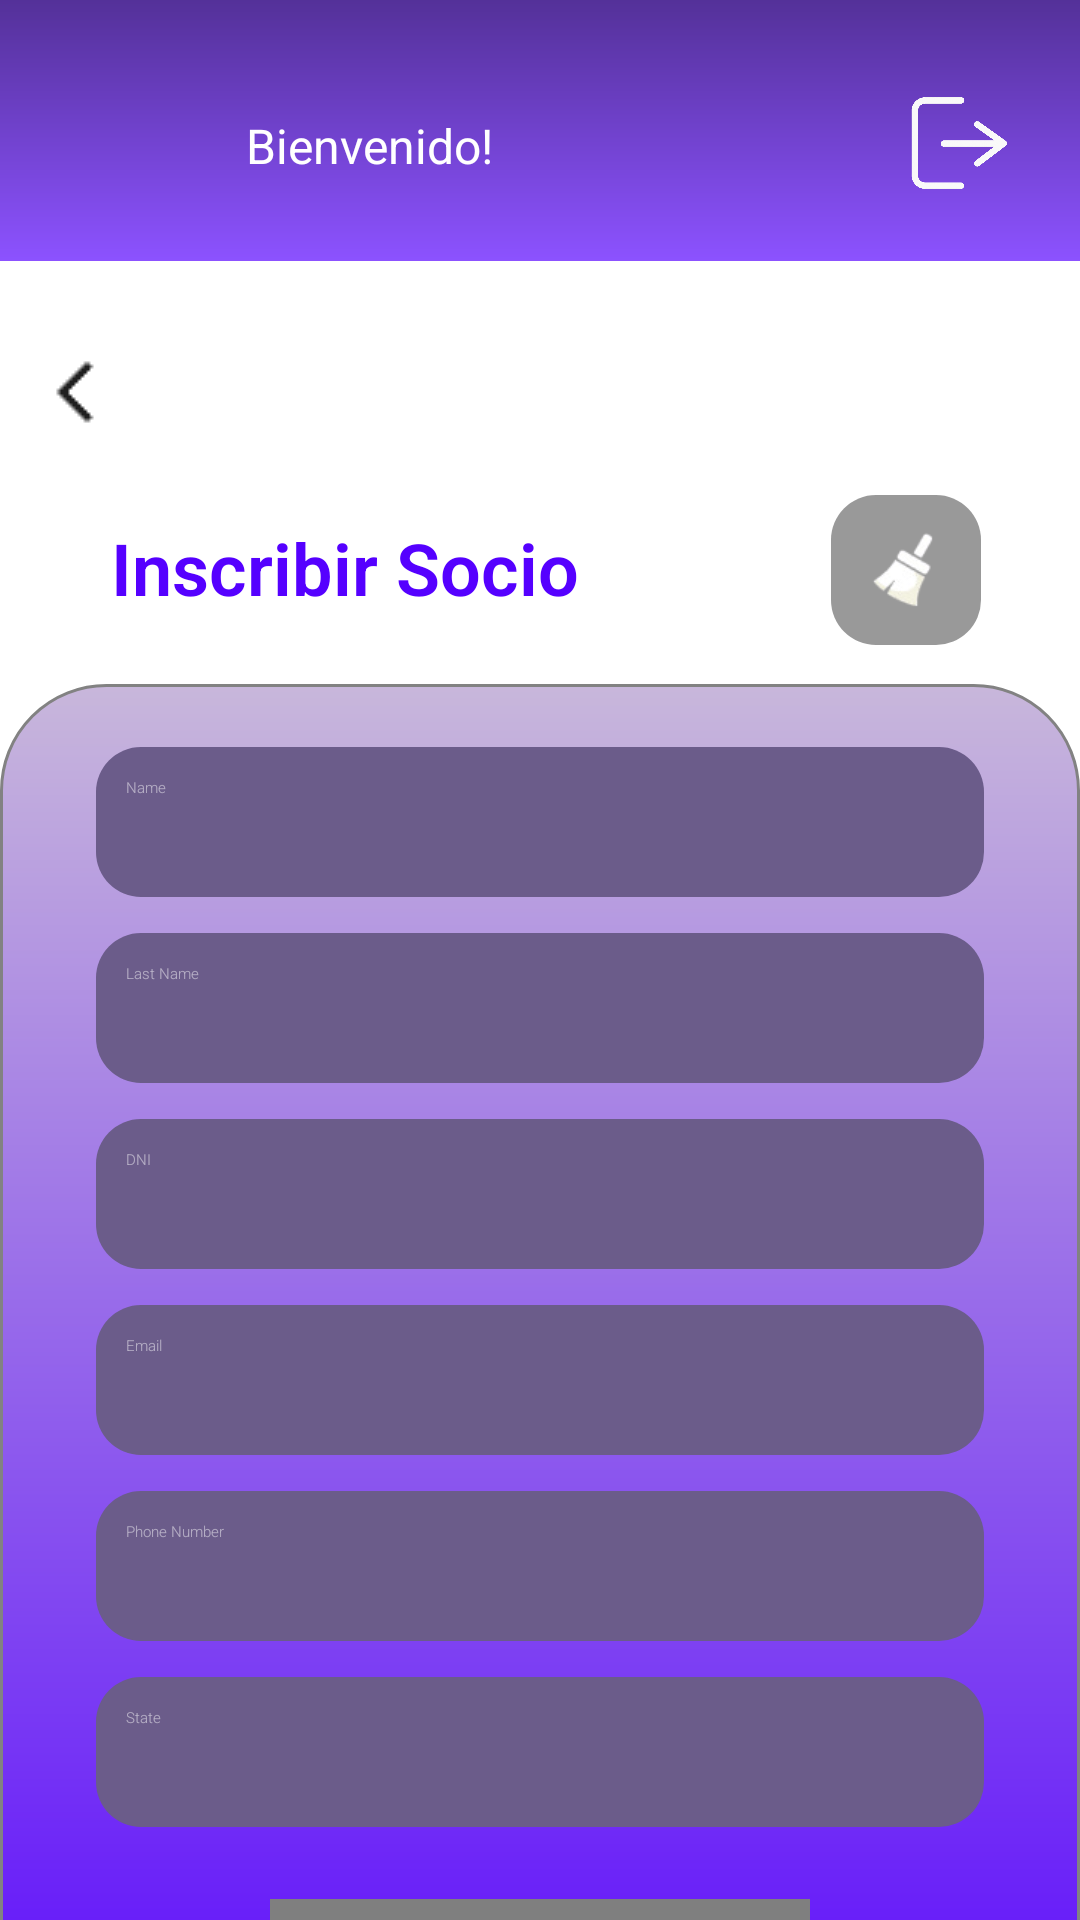

Here is an Android app screen rendered from its layout file. Give the layout XML and the strings, colors and styles it references.
<!-- AndroidManifest.xml: application theme Theme.ClubDeportivo -->
<!-- res/layout/activity_inscribir_socio.xml -->
<?xml version="1.0" encoding="utf-8"?>
<LinearLayout xmlns:android="http://schemas.android.com/apk/res/android"
    xmlns:app="http://schemas.android.com/apk/res-auto"
    xmlns:tools="http://schemas.android.com/tools"
    android:id="@+id/menu"
    android:layout_width="match_parent"
    android:orientation="vertical"
    android:layout_height="match_parent"
    android:background="@color/white"
    tools:context=".activities.InscribirSocioActivity">

    <include layout="@layout/component_header_layout" />

    <LinearLayout
        android:id="@+id/logo"
        android:layout_width="match_parent"
        android:layout_height="wrap_content"
        android:orientation="vertical"
        android:padding="8dp">

        <LinearLayout
            android:id="@+id/logo_container"
            android:layout_width="match_parent"
            android:layout_height="65dp"
            android:orientation="horizontal"
            android:padding="5dp">

            <ImageButton
                android:id="@+id/back"
                android:layout_width="wrap_content"
                android:layout_height="61dp"
                android:layout_marginEnd="20dp"
                android:background="@color/white"
                android:contentDescription="clear_icon"
                android:padding="0dp"
                android:scaleType="centerInside"
                android:src="@drawable/ic_back"
                app:tint="#5500FF" />

            
            <ImageView
                android:id="@+id/mainLogo"
                android:layout_width="107dp"
                android:layout_height="60dp"
                android:layout_marginStart="215dp"
                android:layout_gravity="end"
                android:layout_marginTop="5dp"
                android:layout_marginEnd="5dp"
                android:contentDescription="Main Logo"
                app:srcCompat="@drawable/ic_logo_principal" />
        </LinearLayout>

        <LinearLayout
            android:id="@+id/title"
            android:layout_width="match_parent"
            android:layout_height="wrap_content"
            android:orientation="horizontal"
            android:padding="5dp">

            <TextView
                android:id="@+id/title_socio"
                android:layout_width="0dp"
                android:layout_height="wrap_content"
                android:layout_weight="1"
                android:layout_marginStart="16dp"
                android:fontFamily="sans-serif-light"
                android:padding="8dp"
                android:text="Inscribir Socio"
                android:textColor="#5500FF"
                android:textSize="24sp"
                android:textStyle="bold" />

            <ImageButton
                android:id="@+id/clear"
                android:layout_width="50dp"
                android:layout_height="50dp"
                android:layout_marginEnd="20dp"
                android:background="@drawable/clear_button"
                android:contentDescription="clear_icon"
                android:padding="0dp"
                android:scaleType="centerInside"
                android:src="@drawable/ic_clear" />
        </LinearLayout>
    </LinearLayout>

    <ScrollView
        android:layout_width="match_parent"
        android:layout_height="0dp"
        android:layout_weight="1"
        android:fillViewport="true">

        <LinearLayout
            android:id="@+id/body"
            android:layout_width="match_parent"
            android:layout_height="wrap_content"
            android:background="@drawable/container_gradient"
            android:gravity="center_horizontal"
            android:orientation="vertical"
            android:padding="16dp">

            <EditText
                android:id="@+id/name"
                android:layout_width="match_parent"
                android:layout_height="50dp"
                android:layout_marginStart="16dp"
                android:layout_marginEnd="16dp"
                android:autofillHints="name"
                android:ems="10"
                android:inputType="text"
                android:textColor="@color/white"
                android:fontFamily="sans-serif-light"
                android:padding="10dp"
                android:background="@drawable/form_input"
                android:layout_marginTop="5dp"
                android:hint="Name"
                android:textColorHint="#80FFFFFF" />

            <EditText
                android:id="@+id/lastName"
                android:layout_width="match_parent"
                android:layout_height="50dp"
                android:layout_marginStart="16dp"
                android:layout_marginEnd="16dp"
                android:layout_marginTop="12dp"
                android:background="@drawable/form_input"
                android:ems="10"
                android:fontFamily="sans-serif-light"
                android:inputType="text"
                android:padding="10dp"
                android:hint="Last Name"
                android:textColorHint="#80FFFFFF"
                android:textColor="@color/white" />

            <EditText
                android:id="@+id/dni"
                android:layout_width="match_parent"
                android:layout_height="50dp"
                android:layout_marginStart="16dp"
                android:layout_marginEnd="16dp"
                android:layout_marginTop="12dp"
                android:background="@drawable/form_input"
                android:ems="10"
                android:fontFamily="sans-serif-light"
                android:inputType="text|number"
                android:padding="10dp"
                android:hint="DNI"
                android:textColorHint="#80FFFFFF"
                android:textColor="@color/white" />

            <EditText
                android:id="@+id/email"
                android:layout_width="match_parent"
                android:layout_height="50dp"
                android:layout_marginStart="16dp"
                android:layout_marginEnd="16dp"
                android:layout_marginTop="12dp"
                android:background="@drawable/form_input"
                android:ems="10"
                android:fontFamily="sans-serif-light"
                android:inputType="textEmailAddress"
                android:padding="10dp"
                android:hint="Email"
                android:textColorHint="#80FFFFFF"
                android:textColor="@color/white" />

            <EditText
                android:id="@+id/phoneNumber"
                android:layout_width="match_parent"
                android:layout_height="50dp"
                android:layout_marginStart="16dp"
                android:layout_marginEnd="16dp"
                android:layout_marginTop="12dp"
                android:background="@drawable/form_input"
                android:ems="10"
                android:fontFamily="sans-serif-light"
                android:inputType="phone"
                android:padding="10dp"
                android:hint="Phone Number"
                android:textColorHint="#80FFFFFF"
                android:textColor="@color/white" />

            <EditText
                android:id="@+id/state"
                android:layout_width="match_parent"
                android:layout_height="50dp"
                android:layout_marginStart="16dp"
                android:layout_marginEnd="16dp"
                android:layout_marginTop="12dp"
                android:background="@drawable/form_input"
                android:ems="10"
                android:fontFamily="sans-serif-light"
                android:inputType="text"
                android:padding="10dp"
                android:hint="State"
                android:textColorHint="#80FFFFFF"
                android:textColor="@color/white" />

            <com.google.android.material.button.MaterialButton
                android:id="@+id/send"
                android:layout_width="180dp"
                android:layout_height="60dp"
                android:background="@drawable/button_form"
                app:backgroundTint="@null"
                android:text="@string/enviar"
                android:textSize="18sp"
                android:includeFontPadding="false"
                android:layout_marginTop="24dp"
                android:layout_marginBottom="16dp"
                style="@style/Widget.AppCompat.Button"/>
        </LinearLayout>
    </ScrollView>
</LinearLayout>
<!-- res/layout/component_header_layout.xml (included above) -->
<?xml version="1.0" encoding="utf-8"?>
<merge xmlns:android="http://schemas.android.com/apk/res/android">


    <LinearLayout
    android:id="@+id/header"
    android:layout_width="match_parent"
    android:layout_height="wrap_content"
    android:background="@drawable/header_background"
    android:gravity="center_vertical"
    android:orientation="horizontal"
    android:padding="16dp">

    
    <ImageButton
        android:id="@+id/userMenu"
        android:layout_width="50dp"
        android:layout_height="50dp"
        android:layout_marginTop="5dp"
        android:background="@drawable/circle_buttons"
        android:contentDescription="user_icon"
        android:padding="0dp"
        android:scaleType="centerCrop"
        android:src="@drawable/ic_user_icon" />

    
    <TextView
        android:id="@+id/txtWelcome"
        android:layout_width="0dp"
        android:layout_height="wrap_content"
        android:layout_weight="1"
        android:layout_marginTop="5dp"
        android:gravity="center_vertical"
        android:paddingStart="16dp"
        android:paddingEnd="16dp"
        android:text="Bienvenido!"
        android:textColor="@color/white"
        android:textSize="16sp" />

    
    <ImageButton
        android:id="@+id/btnExit"
        android:layout_width="50dp"
        android:layout_height="50dp"
        android:layout_marginTop="5dp"
        android:background="@drawable/circle_buttons"
        android:contentDescription="user_icon"
        android:padding="0dp"
        android:scaleType="centerCrop"
        android:src="@drawable/ic_salir_icon" />
</LinearLayout>



</merge>
<!-- resources referenced by this layout -->
<resources>
  <color name="white">#FFFFFFFF</color>
  <!-- drawable button_form (drawable) -->
  <?xml version="1.0" encoding="utf-8"?>
  <shape xmlns:android="http://schemas.android.com/apk/res/android">
      
      <corners android:radius="15dp" />
  
      
      <solid android:color="#473d5c" />
  </shape>
  <!-- drawable circle_buttons (drawable) -->
  <?xml version="1.0" encoding="utf-8"?>
  <shape xmlns:android="http://schemas.android.com/apk/res/android"
      android:shape="oval">
      <solid android:color="#00000000" /> 
  </shape>
  <!-- drawable clear_button (drawable) -->
  <?xml version="1.0" encoding="utf-8"?>
  <shape xmlns:android="http://schemas.android.com/apk/res/android">
      
      <corners android:radius="15dp" />
  
      
      <solid android:color="#999999" />
  </shape>
  <!-- drawable container_gradient (drawable) -->
  <?xml version="1.0" encoding="utf-8"?>
  <shape xmlns:android="http://schemas.android.com/apk/res/android">
      <gradient
          android:startColor="#5500FF"
          android:endColor="#C8B7DB"
          android:angle="90" />
      <corners
          android:topLeftRadius="35dp"
          android:topRightRadius="35dp" />
      <stroke
          android:width="1dp"
          android:color="#828282" />
  </shape>
  <!-- drawable form_input (drawable) -->
  <?xml version="1.0" encoding="utf-8"?>
  <shape xmlns:android="http://schemas.android.com/apk/res/android">
      
      <corners android:radius="15dp" />
  
      
      <solid android:color="#6b5c8a" />
  </shape>
  <!-- drawable header_background (drawable) -->
  <?xml version="1.0" encoding="utf-8"?>
  <layer-list xmlns:android="http://schemas.android.com/apk/res/android">
      
      <item>
          <shape android:shape="rectangle">
              <gradient
                  android:type="radial"
                  android:gradientRadius="50%"
                  android:startColor="#5D21D3"
                  android:endColor="#5D21D3" />
          </shape>
      </item>
  
      
      <item>
          <shape android:shape="rectangle">
              <gradient
                  android:type="linear"
                  android:angle="90"
                  android:startColor="#8C52FF"
                  android:endColor="#543199" />
          </shape>
      </item>
  </layer-list>
  <!-- drawable ic_back: png bitmap (drawable, 207 bytes) -->
  <!-- drawable ic_clear: png bitmap (drawable, 3371 bytes) -->
  <!-- drawable ic_logo_principal: png bitmap (drawable, 36404 bytes) -->
  <!-- drawable ic_salir_icon: png bitmap (drawable, 83546 bytes) -->
</resources>
